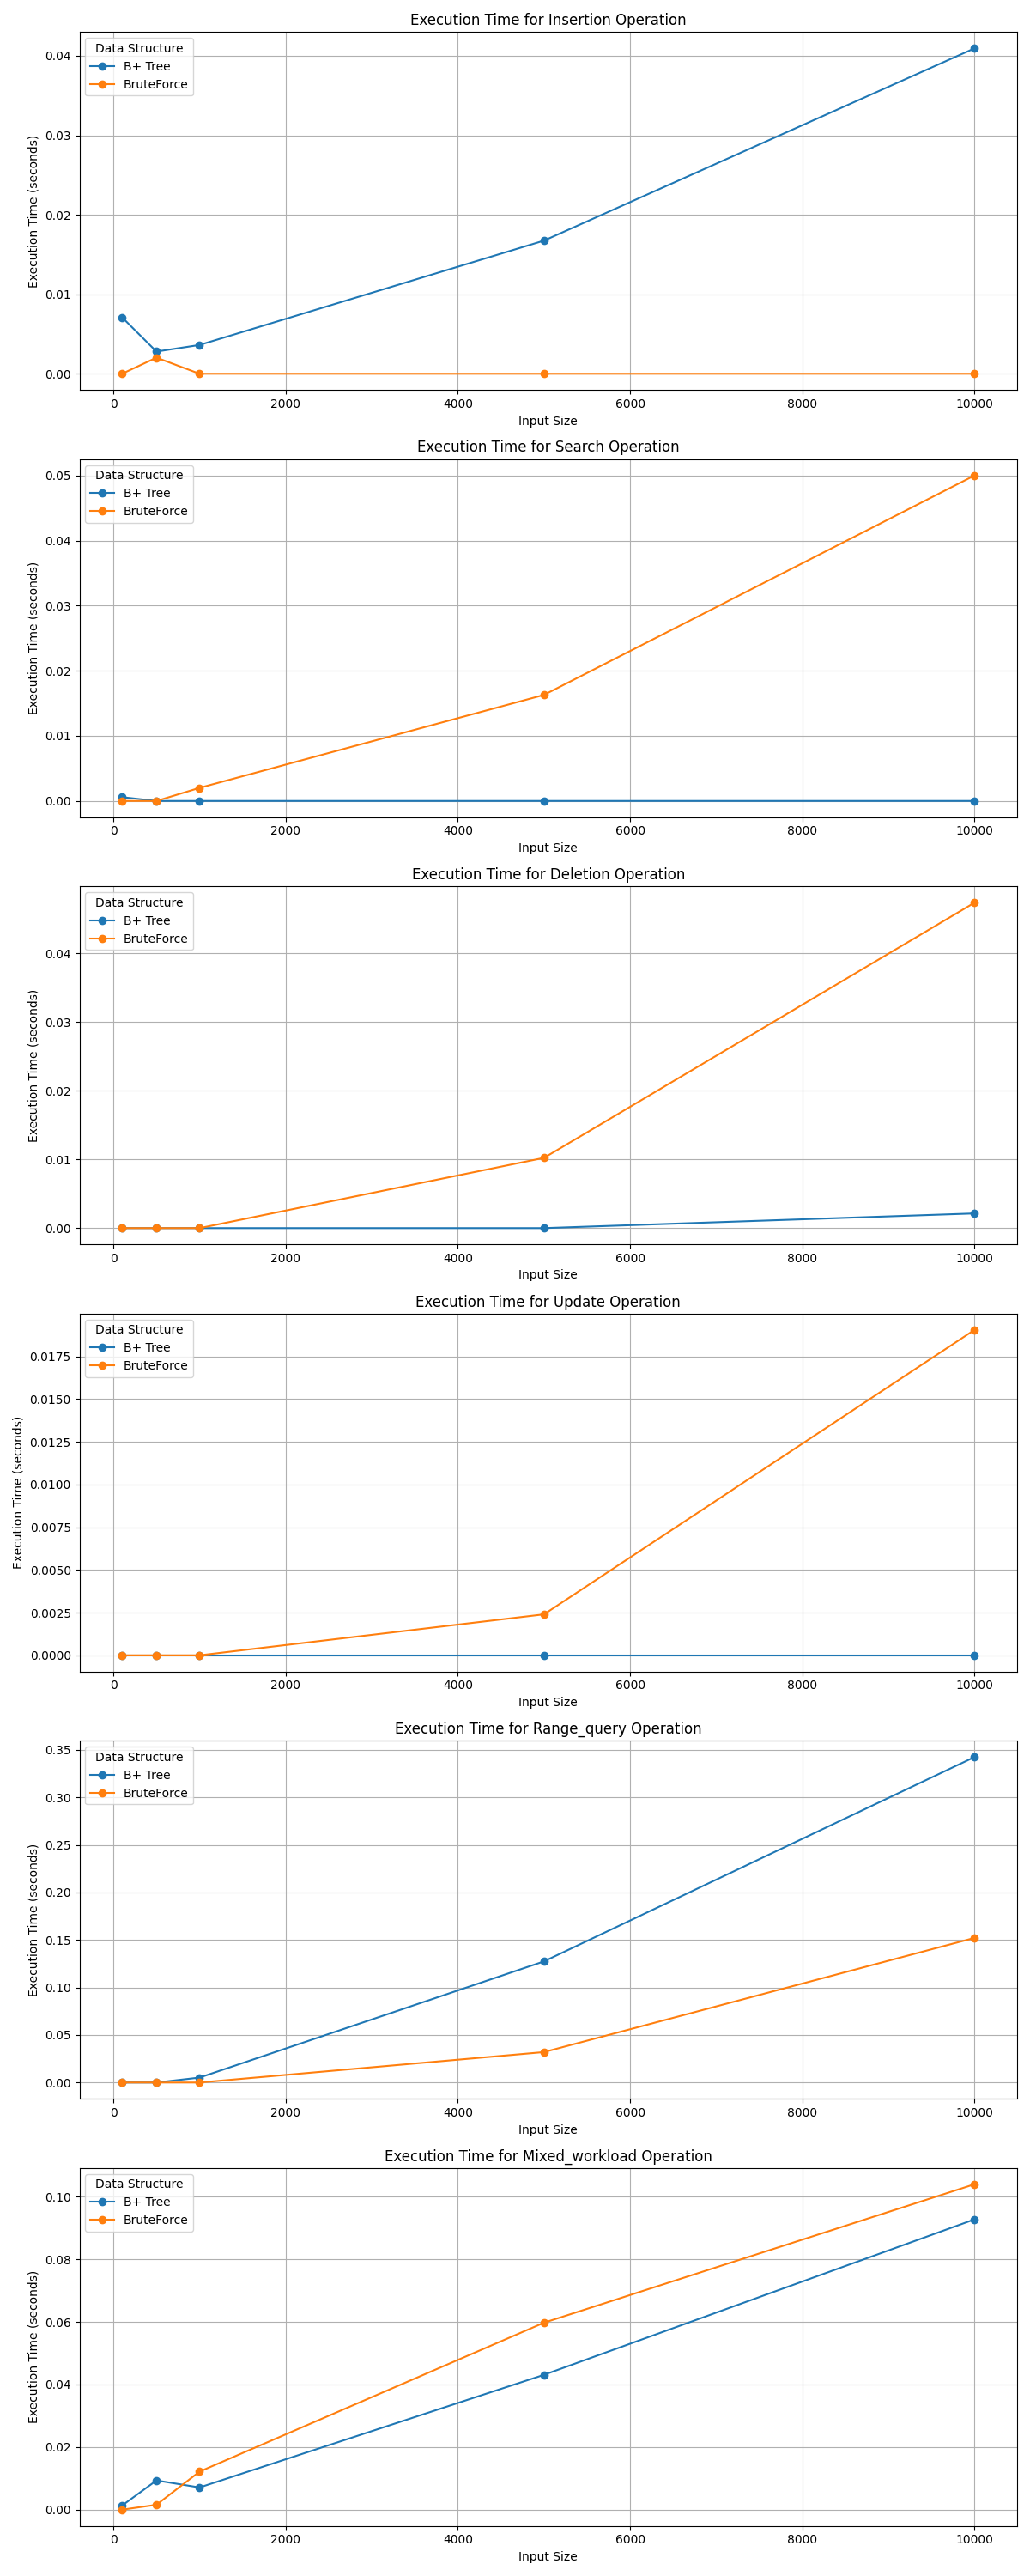

Source data for this figure (header and first rows):
operation, data_structure, input_size, execution_time
insertion, B+ Tree, 100, 0.0008125
insertion, BruteForce, 100, 0.0
search, B+ Tree, 100, 0.0
search, BruteForce, 100, 0.0
deletion, B+ Tree, 100, 0.0
deletion, BruteForce, 100, 0.0
update, B+ Tree, 100, 0.0
update, BruteForce, 100, 0.0
range_query, B+ Tree, 100, 0.0
range_query, BruteForce, 100, 0.0
mixed_workload, B+ Tree, 100, 0.0
mixed_workload, BruteForce, 100, 0.0
insertion, B+ Tree, 500, 0.001004
insertion, BruteForce, 500, 0.0
search, B+ Tree, 500, 0.0
search, BruteForce, 500, 0.0
deletion, B+ Tree, 500, 0.0
deletion, BruteForce, 500, 0.0
update, B+ Tree, 500, 0.0
update, BruteForce, 500, 0.0
range_query, B+ Tree, 500, 0.001005
range_query, BruteForce, 500, 0.0
mixed_workload, B+ Tree, 500, 0.001999
mixed_workload, BruteForce, 500, 0.0009997
insertion, B+ Tree, 1000, 0.001
insertion, BruteForce, 1000, 0.001001
search, B+ Tree, 1000, 0.0
search, BruteForce, 1000, 0.0
deletion, B+ Tree, 1000, 0.0
deletion, BruteForce, 1000, 0.0
update, B+ Tree, 1000, 0.0
update, BruteForce, 1000, 0.001003
range_query, B+ Tree, 1000, 0.0009978
range_query, BruteForce, 1000, 0.0009999
mixed_workload, B+ Tree, 1000, 0.004741
mixed_workload, BruteForce, 1000, 0.008024
insertion, B+ Tree, 5000, 0.008998
insertion, BruteForce, 5000, 0.001001
search, B+ Tree, 5000, 0.0
search, BruteForce, 5000, 0.005999
deletion, B+ Tree, 5000, 0.001001
deletion, BruteForce, 5000, 0.006045
update, B+ Tree, 5000, 0.0
update, BruteForce, 5000, 0.002999
range_query, B+ Tree, 5000, 0.03932
range_query, BruteForce, 5000, 0.01832
mixed_workload, B+ Tree, 5000, 0.02675
mixed_workload, BruteForce, 5000, 0.02733
insertion, B+ Tree, 10000, 0.03258
insertion, BruteForce, 10000, 0.0005169
search, B+ Tree, 10000, 0.0
search, BruteForce, 10000, 0.01625
deletion, B+ Tree, 10000, 0.0
deletion, BruteForce, 10000, 0.037
update, B+ Tree, 10000, 0.001001
update, BruteForce, 10000, 0.01183
range_query, B+ Tree, 10000, 0.1819
range_query, BruteForce, 10000, 0.07256
mixed_workload, B+ Tree, 10000, 0.06467
mixed_workload, BruteForce, 10000, 0.06359
